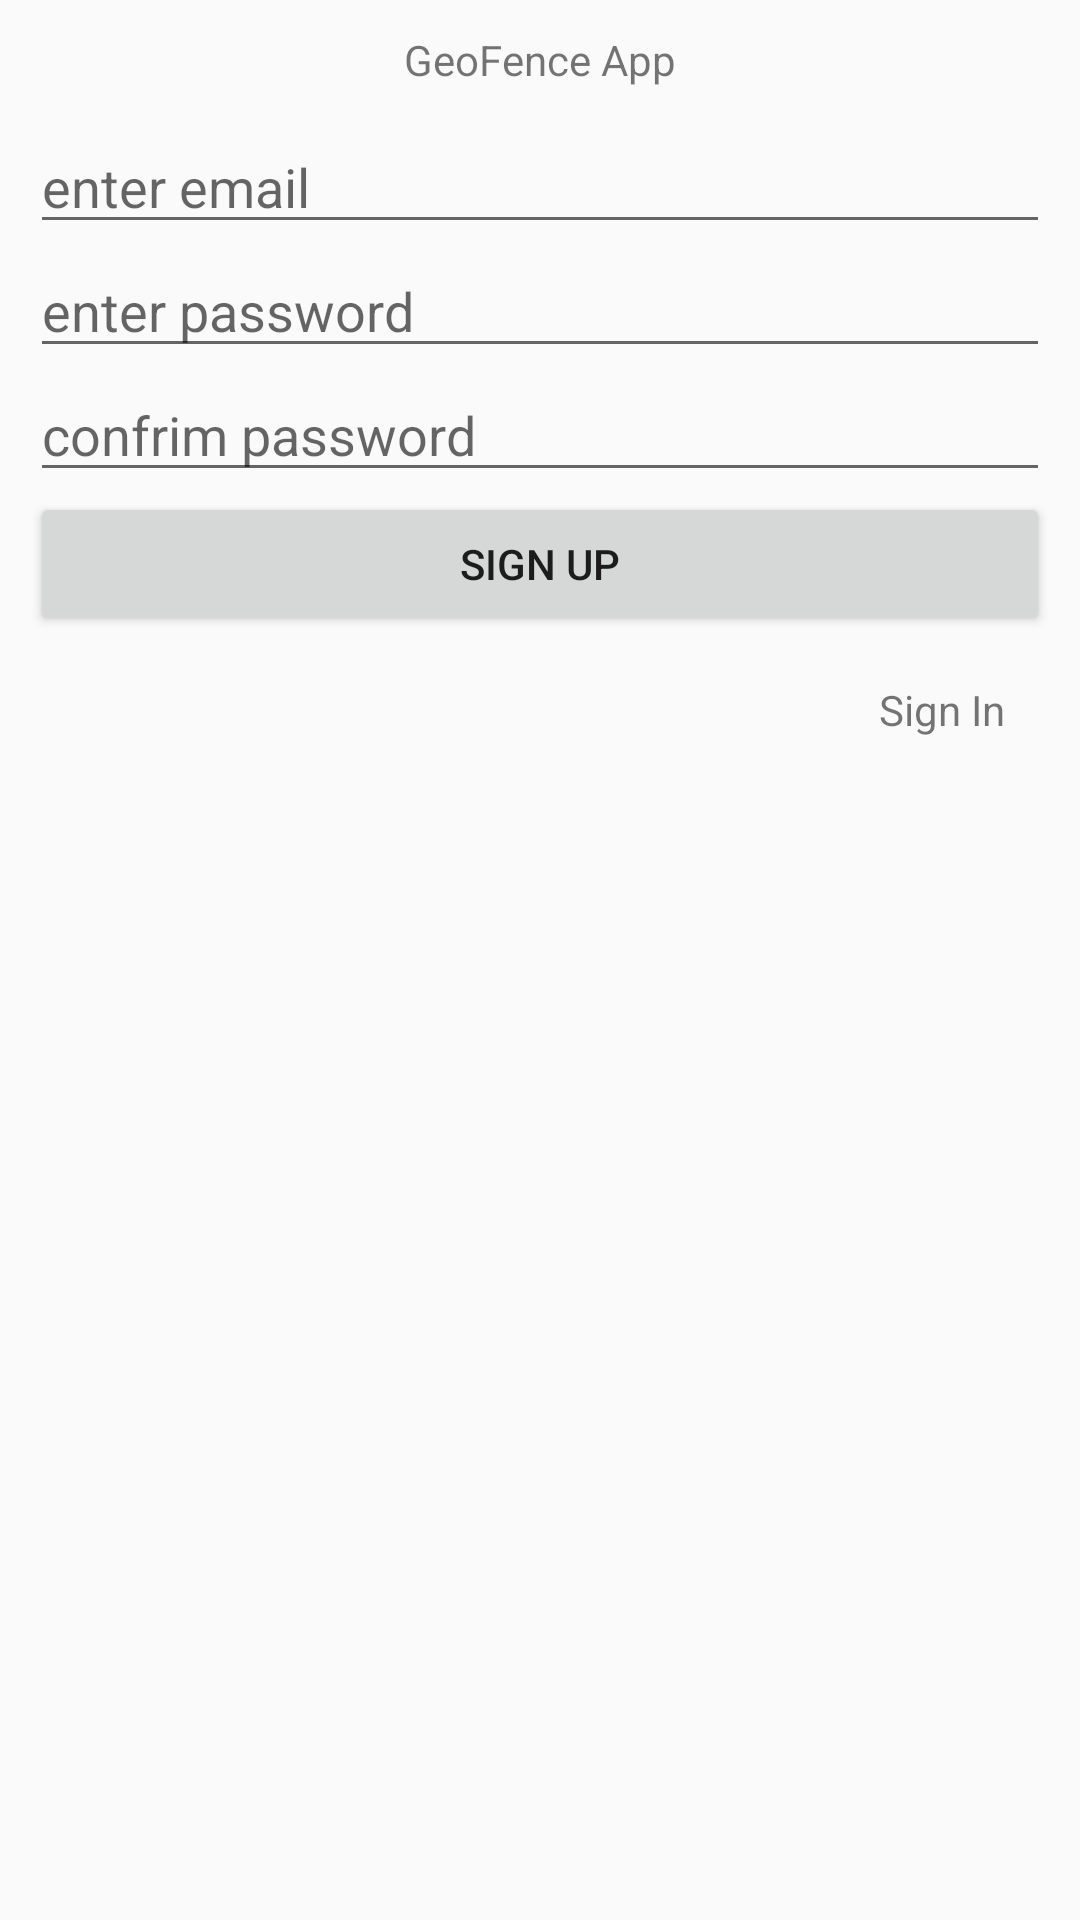

Reconstruct the res/layout file that produces this screen, plus the resources it refers to.
<!-- AndroidManifest.xml: application theme Theme.ApplicationGeoFence -->
<!-- res/layout/activity_login.xml -->
<?xml version="1.0" encoding="utf-8"?>
<LinearLayout
    xmlns:android="http://schemas.android.com/apk/res/android"
    xmlns:app="http://schemas.android.com/apk/res-auto"
    xmlns:tools="http://schemas.android.com/tools"
    android:layout_width="match_parent"
    android:layout_height="match_parent"
    tools:context=".ActivityLogin"
    android:orientation="vertical"
    android:paddingLeft="10dp"
    android:paddingStart="10dp"
    android:paddingRight="10dp"
    android:paddingEnd="10dp">

    <RelativeLayout
        android:layout_width="match_parent"
        android:layout_height="40dp"
        android:padding="10dp">

        <TextView
            android:layout_width="wrap_content"
            android:layout_height="wrap_content"
            android:text="GeoFence App"
            android:layout_centerInParent="true"/>

    </RelativeLayout>

    <LinearLayout
        android:id="@+id/llsignup"
        android:layout_width="match_parent"
        android:layout_height="wrap_content"
        android:orientation="vertical"
        >

        <EditText
            android:id="@+id/et_user_email"
            android:layout_width="match_parent"
            android:layout_height="wrap_content"
            android:hint="enter email"/>

        <EditText
            android:id="@+id/et_user_password"
            android:layout_width="match_parent"
            android:layout_height="wrap_content"
            android:inputType="textPassword"
            android:hint="enter password "/>

        <EditText
            android:id="@+id/et_confirm_user_password"
            android:layout_width="match_parent"
            android:layout_height="wrap_content"
            android:inputType="textPassword"
            android:hint="confrim password"/>

        <Button
            android:layout_width="match_parent"
            android:layout_height="wrap_content"
            android:text="Sign up"
            android:id="@+id/btn_sign_up"/>

        <TextView
            android:id="@+id/tv_sign_in"
            android:layout_width="match_parent"
            android:layout_height="wrap_content"
            android:text="Sign In"
            android:gravity="right"
            android:padding="15dp"/>

    </LinearLayout>


    <LinearLayout
        android:id="@+id/llsignin"
        android:layout_width="match_parent"
        android:layout_height="wrap_content"
        android:orientation="vertical"
        android:visibility="gone"
        >
        <EditText
            android:id="@+id/et_enter_user_email"
            android:layout_width="match_parent"
            android:layout_height="wrap_content"
            android:hint="enter email"/>

        <EditText
            android:id="@+id/et_enter_user_password"
            android:layout_width="match_parent"
            android:layout_height="wrap_content"
            android:inputType="textPassword"
            android:hint="enter password"
            />

        <Button
            android:layout_width="match_parent"
            android:layout_height="wrap_content"
            android:text="Sign In"
            android:id="@+id/btn_sign_in"/>


        <TextView
            android:id="@+id/tv_sign_up"
            android:layout_width="match_parent"
            android:layout_height="wrap_content"
            android:text="Sign Up"
            android:gravity="right"
            android:padding="15dp"/>

    </LinearLayout>

</LinearLayout>
<!-- resources referenced by this layout -->
<resources>
  <style name="Theme.ApplicationGeoFence" parent="Theme.AppCompat.Light.NoActionBar">
          
          <item name="colorPrimary">@color/purple_500</item>
          <item name="colorPrimaryVariant">@color/purple_700</item>
          <item name="colorOnPrimary">@color/white</item>
          
          <item name="colorSecondary">@color/teal_200</item>
          <item name="colorSecondaryVariant">@color/teal_700</item>
          <item name="colorOnSecondary">@color/black</item>
          
          <item name="android:statusBarColor">?attr/colorPrimaryVariant</item>
          
      </style>
  <!-- not gathered from this repository: default colours our renderer supplied (Android Studio template values) -->
  <color name="purple_500">#FF6200EE</color>
  <color name="purple_700">#FF3700B3</color>
  <color name="teal_200">#FF03DAC5</color>
  <color name="teal_700">#FF018786</color>
  <color name="black">#FF000000</color>
  <color name="white">#FFFFFFFF</color>
</resources>
